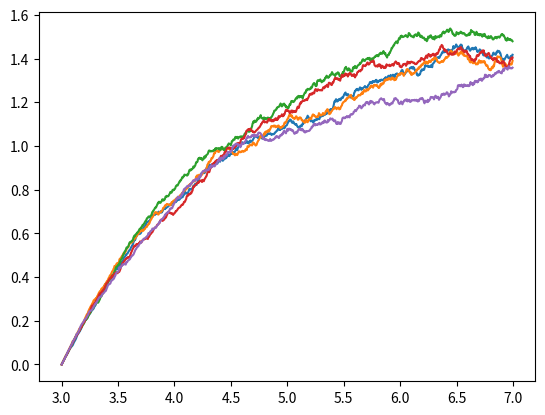

Python code for this plot:
#!/usr/bin/env python3
# -*- coding: utf-8 -*-
"""
Created on Tue Nov 27 11:39:07 2018

@author: djhwueng
"""


# https://en.wikipedia.org/wiki/Euler–Maruyama_method

"""The following Python code implements the Euler-Maruyama method 
and uses it to solve the Ornstein-Uhlenbeck process"""

import numpy as np
import matplotlib.pyplot as plt
num_sims = 5 #display five runs

t_init = 3 
t_end = 7
N = 1000 # copute 1000 grid points
dt = float(t_end-t_init) / N
y_init = 0

c_theta = 0.7
c_mu = 1.5
c_sigma = 0.06

def mu(y,t):
    """implement the Ornstein-Uhlenbeck mu,""" 
    ### =\theta(\mu-Y_t)
    return c_theta*(c_mu-y)

def sigma(y,t):
    """implement the Ornstein-Uhlenbeck sigma""" 
    ### = \sigma
    return c_sigma


def sigma_cir(y,t):
    """implement the CIR sigma"""
    return c_sigma*np.sqrt(y)

def dW(delta_t):
    """sample a random number at each call"""
    return np.random.normal(loc =0.0,scale=np.sqrt(delta_t))

ts = np.arange(t_init,t_end,dt)
ys = np.zeros(N)

ys[0] = y_init

for _ in range(num_sims):
    for i in range(1,ts.size):
        t = (i-1)*dt
        y = ys[i-1]
        ys[i] = y + mu(y,t)*dt +  sigma_cir(y,t)*dW(dt)
    plt.plot(ts,ys)
plt.show()

    
    

